The GitHub repository AfonsoScheufele/Computer-Vision-Inspection-System contains a labelled image folder "data" with 2 categories: defect, normal. Examples follow, each with its label.

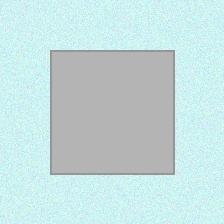
Label: normal

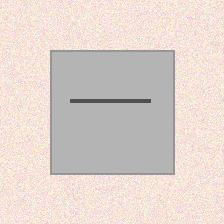
Label: defect

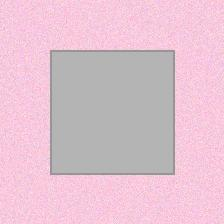
Label: normal

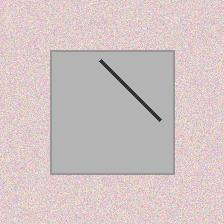
Label: defect

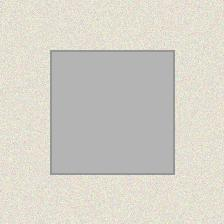
Label: normal

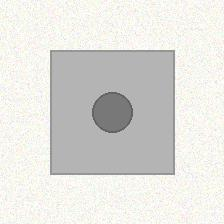
Label: defect
